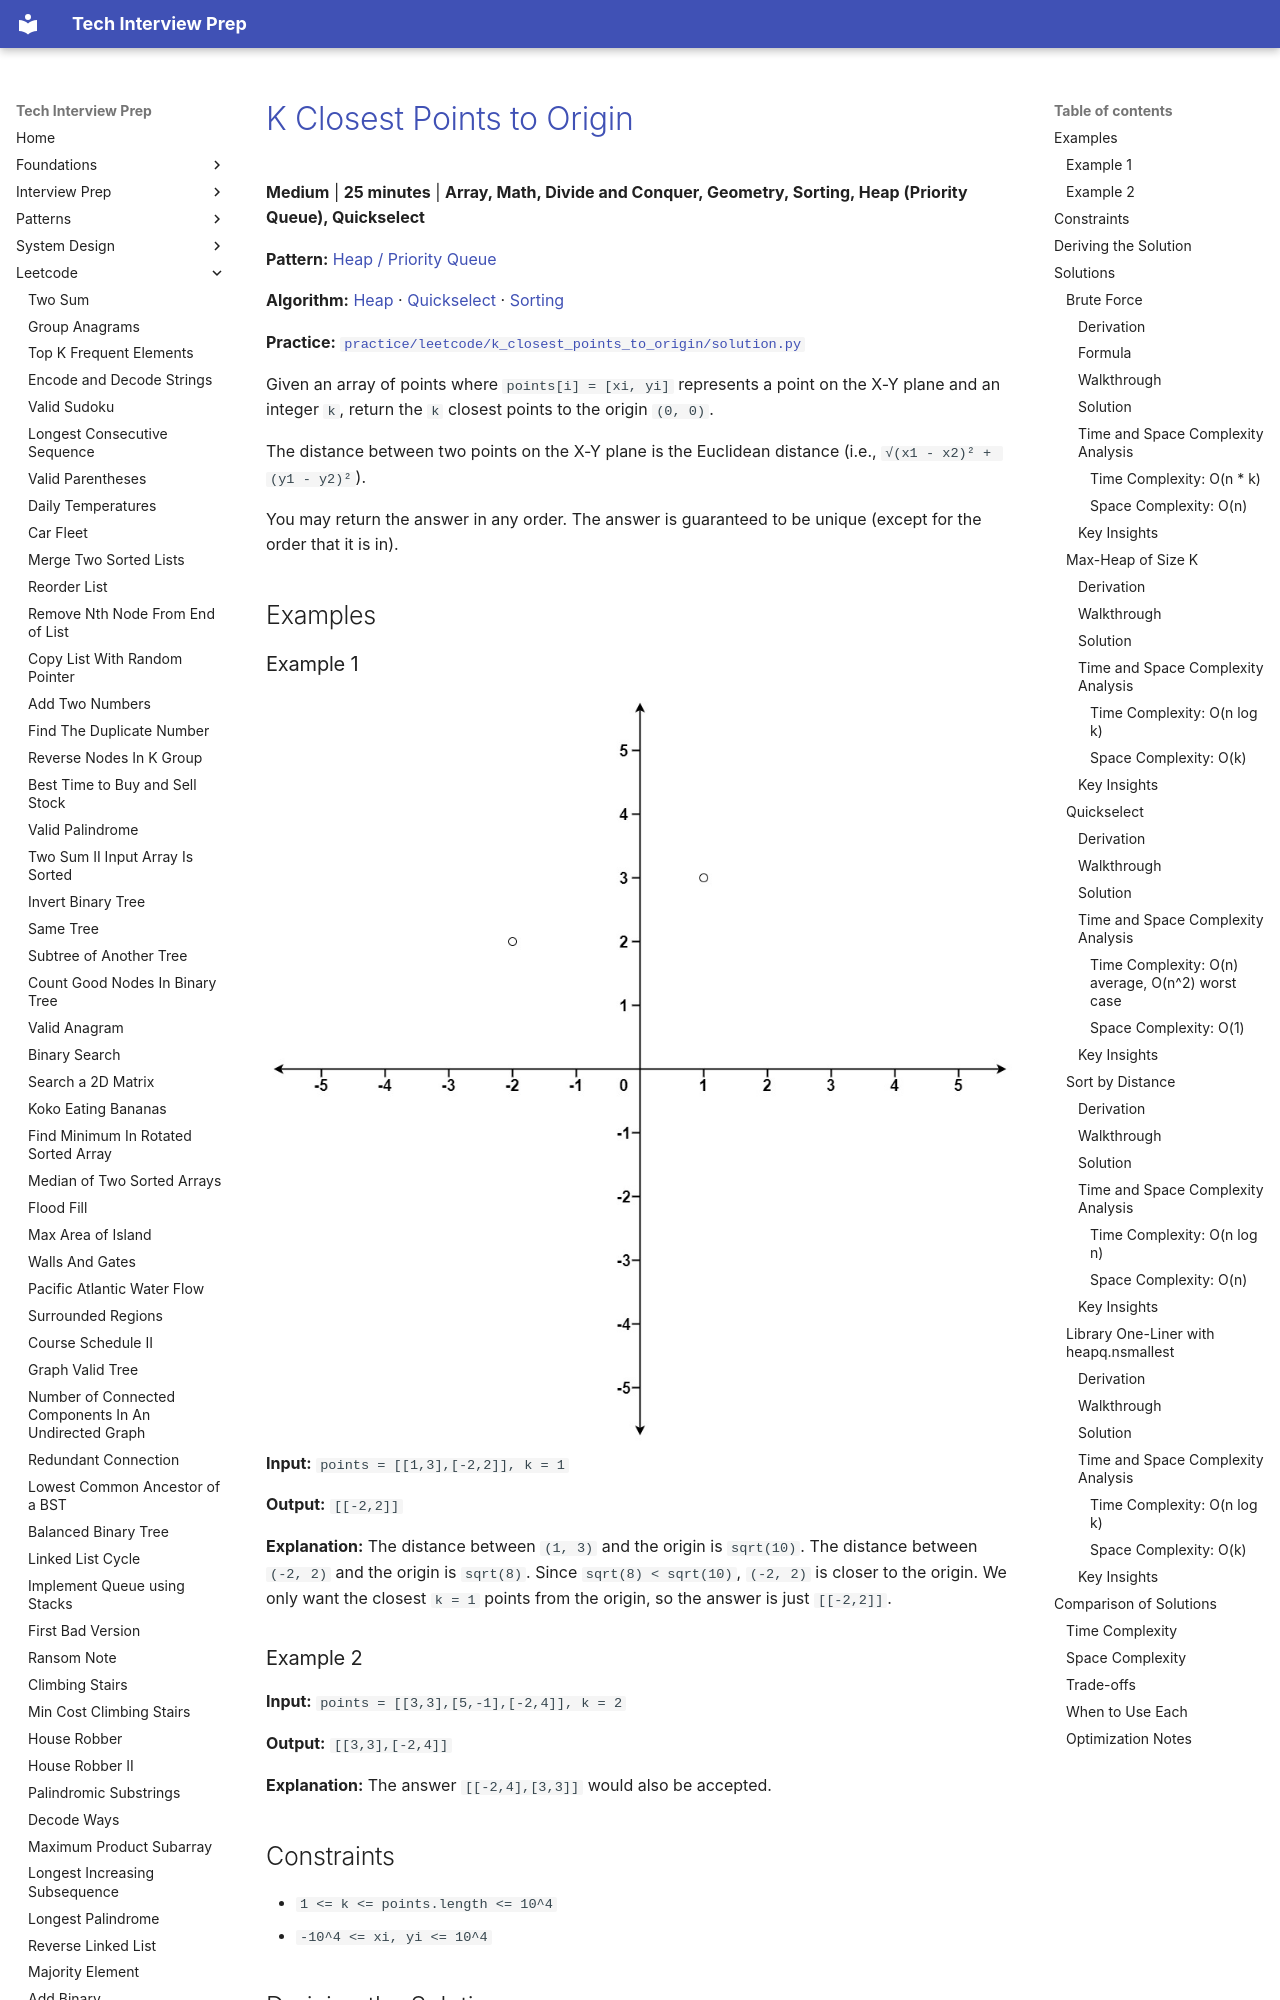

repository: ThoDHa/tech-interview-prep · page: leetcode/k_closest_points_to_origin/index.html · generator: mkdocs

# [K Closest Points to Origin](https://leetcode.com/problems/k-closest-points-to-origin/)

**Medium** | **25 minutes** | **Array, Math, Divide and Conquer, Geometry, Sorting, Heap (Priority Queue), Quickselect**

**Pattern:** [Heap / Priority Queue](../patterns/heap/intuition.md)

**Algorithm:** [Heap](https://en.wikipedia.org/wiki/Heap_(data_structure)) · [Quickselect](https://en.wikipedia.org/wiki/Quickselect) · [Sorting](https://en.wikipedia.org/wiki/Sorting_algorithm)

**Practice:** [`practice/leetcode/k_closest_points_to_origin/solution.py`](../../practice/leetcode/k_closest_points_to_origin/solution.py)

Given an array of points where `points[i] = [xi, yi]` represents a point on the X-Y plane and an integer `k`, return the `k` closest points to the origin `(0, 0)`.

The distance between two points on the X-Y plane is the Euclidean distance (i.e., `√(x1 - x2)² + (y1 - y2)²`).

You may return the answer in any order. The answer is guaranteed to be unique (except for the order that it is in).

## Examples

### Example 1

![K Closest Points to Origin Example](assets/k_closest_points_to_origin_example1.jpg) **Input:** `points = [[1,3],[-2,2]], k = 1`

**Output:** `[[-2,2]]`

**Explanation:** The distance between `(1, 3)` and the origin is `sqrt(10)`. The distance between `(-2, 2)` and the origin is `sqrt(8)`. Since `sqrt(8) < sqrt(10)`, `(-2, 2)` is closer to the origin. We only want the closest `k = 1` points from the origin, so the answer is just `[[-2,2]]`.

### Example 2

**Input:** `points = [[3,3],[5,-1],[-2,4]], k = 2`

**Output:** `[[3,3],[-2,4]]`

**Explanation:** The answer `[[-2,4],[3,3]]` would also be accepted.

## Constraints

- `1 <= k <= points.length <= 10^4`
- `-10^4 <= xi, yi <= 10^4`

## Deriving the Solution

Every approach ranks points by the same key: the squared distance `x*x + y*y`, which orders points exactly as the true Euclidean distance does (the [Formula](#formula) below makes that precise). The approaches differ only in how much ordering work they spend to isolate the `k` smallest keys.

1. **Start literal.** "The `k` closest points" invites finding the single
   closest point, removing it, and repeating `k` times. Correct, but every round rescans the whole remaining list, costing `O(n * k)`: see [Brute Force](#brute-force).
2. **Sort once instead.** The repeated scans keep re-deriving order information
   that one pass could settle. Sorting the whole array by the key makes the `k` closest the first `k` slots in `O(n log n)`, but fully orders all `n` points when only `k` of them matter: see [Sort by Distance](#sort-by-distance).
3. **Keep only `k` candidates.** The far points never need any order among
   themselves. A max-heap capped at `k` entries holds the best candidates seen so far and evicts the farthest in `O(log k)` whenever something closer arrives, for `O(n log k)` total: see [Max-Heap of Size K](#max-heap-of-size-k).
4. **Order nothing but the boundary.** Even the `k` kept points need no internal
   order; only the boundary between the `k` closest and everything else matters. Quicksort's partition step fixes exactly that boundary in `O(n)` average time: see [Quickselect](#quickselect).
5. **Let the library run the bounded heap.** The capped heap of step 3 is a
   standard shape, and `heapq.nsmallest` implements it given the same key, absorbing the negation trick, the eviction test, and the `heapreplace` call into one line: see [Library One-Liner with `heapq.nsmallest`](#library-one-liner-with-heapqnsmallest).

## Solutions

### Brute Force
